Run: headless pygame with SDL's dummy video driver; simulated clock (each Clock.tick advances the game by its frame time, no real sleeping); random seed 0; keys injected as events and as key.get_pressed() state; mouse plan: one left click at the window centre at the start of phase 2, then a move to the lower-right quarter at the start of phase 3.
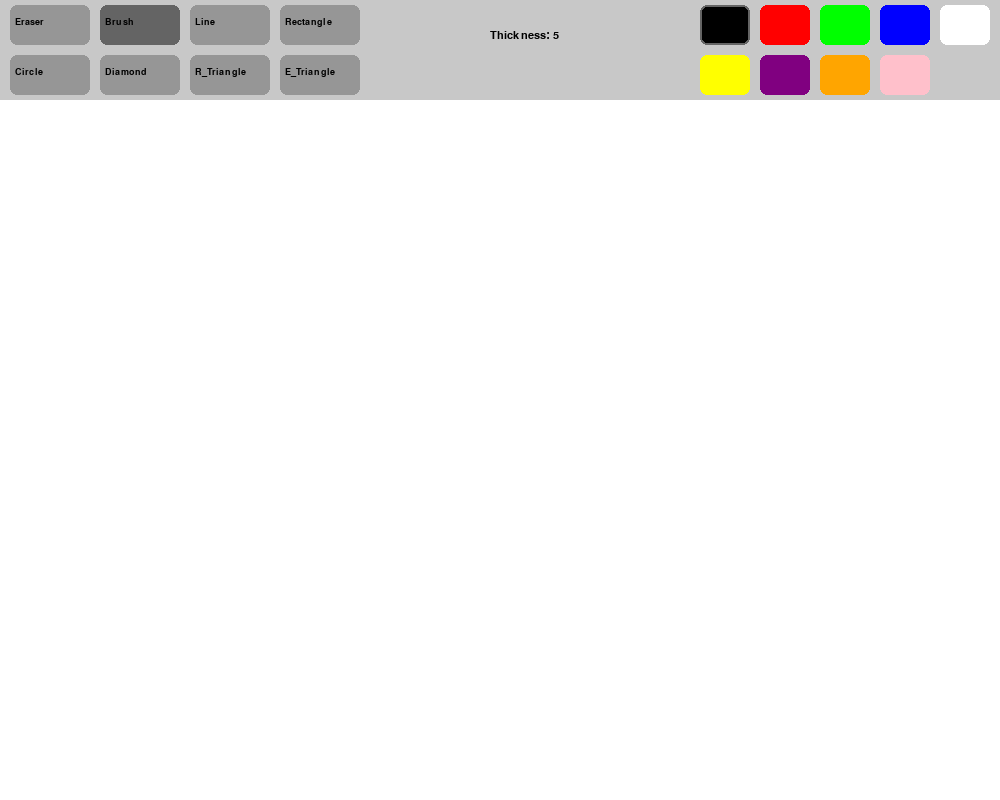
Frame 1 of 4 · flips 1–60 · no input
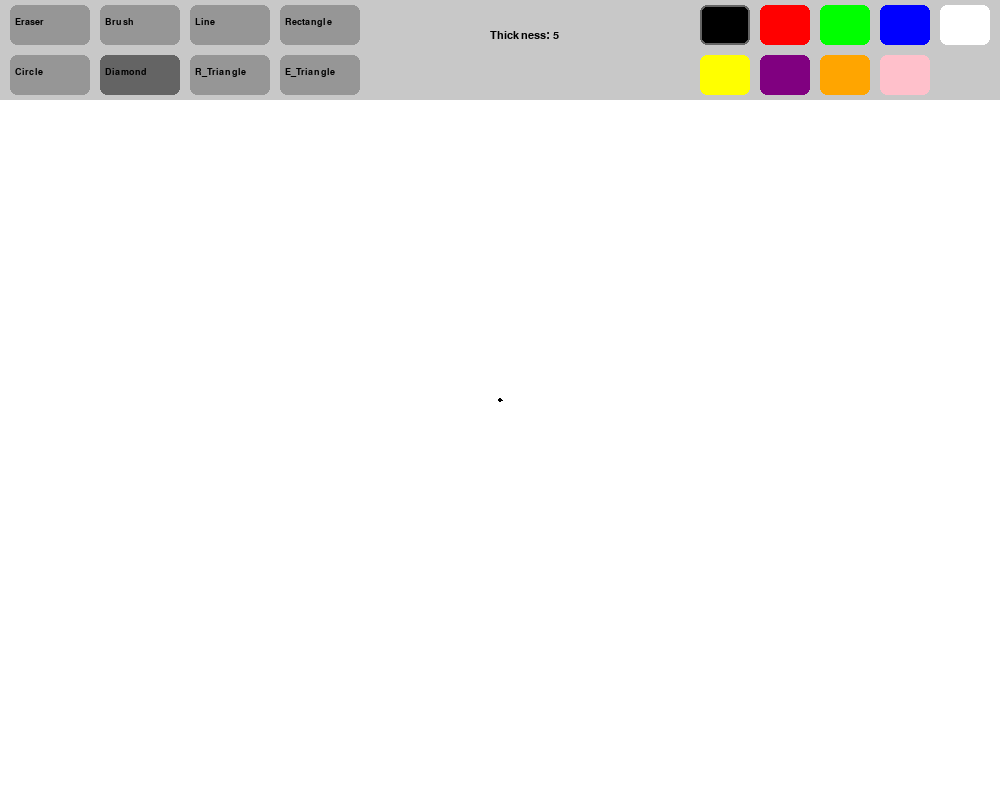
Frame 2 of 4 · flips 61–180 · clicked the window centre · tapped SPACE, RETURN · held RIGHT (→), D
Frame 3 of 4 · flips 181–300 · moved the mouse to the lower-right quarter · held DOWN (↓), S · screen unchanged from frame 2, image omitted
Frame 4 of 4 · flips 301–420 · held LEFT (←), A, UP (↑), W · screen unchanged from frame 3, image omitted

The pygame program that drew these frames:

import pygame

pygame.init()

# BASE SETTINGS
WIDTH, HEIGHT = 1000, 800
TOOLBAR_HEIGHT = 100
screen = pygame.display.set_mode((WIDTH, HEIGHT))
pygame.display.set_caption('Paint')
screen.fill((255, 255, 255)) 
base_layer = pygame.Surface((WIDTH, HEIGHT))
base_layer.fill((255, 255, 255))  # White background for the canvas
clock = pygame.time.Clock()


# COLORS
colorRED = (255, 0, 0)
colorGREEN = (0, 255, 0)
colorBLUE = (0, 0, 255)
colorWHITE = (255, 255, 255)
colorBLACK = (0, 0, 0)
colorYELLOW = (255, 255, 0)
colorPURPLE = (128, 0, 128)
colorORANGE = (255, 165, 0)
colorPINK = (255, 192, 203)
colors = [colorBLACK, colorRED, colorGREEN, colorBLUE, colorWHITE, colorYELLOW, colorPURPLE, colorORANGE, colorPINK]
curr_color = colors[0]

# TOOL SETTINGS
thicknesses = [15, 5, 5, 5, 5, 5, 5, 5]  # [Eraser, Brush, Line, Rectangle, Circle, Diamond, R_triangle, E_Triangle]
mod = 1  # Current tool (default is Brush)
LMBpressed = False

# TOOLBAR (tools and colors)
tools = ["Eraser", "Brush", "Line", "Rectangle","Circle", "Diamond", "R_Triangle", "E_Triangle"] 

tool_buttons = [pygame.Rect(10 + i * 90, 5, 80, 40) if i <=3 else pygame.Rect(10 + (i-4) * 90, 55, 80, 40) for i in range(len(tools))]
color_buttons = [pygame.Rect(WIDTH - 300 + i * 60, 5, 50, 40) if i <=4 else pygame.Rect(WIDTH - 300 + (i-5) * 60, 55, 50, 40) for i in range(len(colors))]

# Initializing mouse coordinates
mouse_x, mouse_y = pygame.mouse.get_pos()
curr_x, curr_y = mouse_x, mouse_y
prev_x, prev_y = mouse_x, mouse_y


# Calculate rectangle coordinates from two points
def calculate_rect(x1, y1, x2, y2):
    return pygame.Rect(min(x1, x2), min(y1, y2), abs(x1 - x2), abs(y1 - y2))

# Calculate the four points of a diamond/rhombus
def calculate_diamond_points(x1, y1, x2, y2):
    center_x = (x1 + x2) // 2
    center_y = (y1 + y2) // 2
    width = abs(x2 - x1) // 2
    height = abs(y2 - y1) // 2
    return [
        (center_x, center_y - height),  # Top
        (center_x + width, center_y),   # Right
        (center_x, center_y + height),  # Bottom
        (center_x - width, center_y)    # Left
    ]

# Calculate points for a right-angled triangle (right angle at start point)
def calculate_right_triangle_points(x1, y1, x2, y2):
    return [
        (x1, y1),  # Right angle vertex
        (x1, y2),  # Vertical leg
        (x2, y2)   # Horizontal leg
    ]

# Calculate points for an equilateral triangle
def calculate_equilateral_triangle_points(x1, y1, x2, y2):  
    side_length = max(abs(x2 - x1), abs(y2 - y1))
    height = ((3**0.5)/2) * side_length
    
    # Determine direction
    if x2 < x1:
        side_length = -side_length
    
    return [
        (x1, y1),  # Top vertex
        (x1 + side_length/2, y1 + height),  # Bottom right
        (x1 - side_length/2, y1 + height)   # Bottom left
    ]

# FINCTION TO DRAW FIGURES
def draw_figure(figure_index, surface):
    if figure_index == 0:  # Eraser
        pygame.draw.circle(surface, colorWHITE, (curr_x, curr_y), thicknesses[0] // 2)
        pygame.draw.line(surface, colorWHITE, (prev_x, prev_y), (curr_x, curr_y), thicknesses[0])
    elif figure_index == 1:  # Brush
        pygame.draw.circle(surface, curr_color, (curr_x, curr_y), thicknesses[1] // 2)
        pygame.draw.line(surface, curr_color, (prev_x, prev_y), (curr_x, curr_y), thicknesses[1])
    elif figure_index == 2:  # Line
        pygame.draw.circle(surface, curr_color, (prev_x, prev_y), thicknesses[2] // 2)
        pygame.draw.circle(surface, curr_color, (curr_x, curr_y), thicknesses[2] // 2)
        pygame.draw.line(surface, curr_color, (prev_x, prev_y), (curr_x, curr_y), thicknesses[2])
    elif figure_index == 3:  # Rectangle
        pygame.draw.rect(surface, curr_color, calculate_rect(prev_x, prev_y, curr_x, curr_y), thicknesses[3])
    elif figure_index == 4:
        radius = int(((curr_x - prev_x)**2 + (curr_y - prev_y)**2)**0.5)
        pygame.draw.circle(surface, curr_color, (prev_x, prev_y), radius, thicknesses[4])
    elif figure_index == 5:
        points = calculate_diamond_points(prev_x, prev_y, curr_x, curr_y)
        pygame.draw.polygon(surface, curr_color, points, thicknesses[5])
        pygame.draw.circle(surface, curr_color, points[1], thicknesses[5] // 2)
        pygame.draw.circle(surface, curr_color, points[0], thicknesses[5] // 2)
        pygame.draw.circle(surface, curr_color, points[2], thicknesses[5] // 2)
        pygame.draw.circle(surface, curr_color, points[3], thicknesses[5] // 2)
    elif figure_index == 6:
        points = calculate_right_triangle_points(prev_x, prev_y, curr_x, curr_y)
        pygame.draw.polygon(surface, curr_color, points, thicknesses[6])
        pygame.draw.circle(surface, curr_color, points[0], thicknesses[6] // 2)
        pygame.draw.circle(surface, curr_color, points[1], thicknesses[6] // 2)
        pygame.draw.circle(surface, curr_color, points[2], thicknesses[6] // 2)

    elif figure_index == 7:
        points = calculate_equilateral_triangle_points(prev_x, prev_y, curr_x, curr_y)
        pygame.draw.polygon(surface, curr_color, points, thicknesses[7])
        pygame.draw.circle(surface, curr_color, points[0], thicknesses[7] // 2)
        pygame.draw.circle(surface, curr_color, points[1], thicknesses[7] // 2)
        pygame.draw.circle(surface, curr_color, points[2], thicknesses[7] // 2)

# FINCTION TO CLEAN CANVA
def clear_screen():
    base_layer.fill(colorWHITE)
    screen.fill(colorWHITE)

# TOOLBAR DRAWING
def draw_toolbar():
    # Draw toolbar background
    pygame.draw.rect(screen, (200, 200, 200), (0, 0, WIDTH, TOOLBAR_HEIGHT))
    
    # Draw tool buttons
    for i, rect in enumerate(tool_buttons):
        color = (100, 100, 100) if mod == i else (150, 150, 150)
        pygame.draw.rect(screen, color, rect, 0 , 7)
        font = pygame.font.SysFont('Arial', 14)
        text = font.render(tools[i], True, colorBLACK)
        screen.blit(text, (rect.x + 5, rect.y + 12))
    
    # Draw color buttons
    for i, rect in enumerate(color_buttons):
        pygame.draw.rect(screen, colors[i], rect, 0, 7)
        if curr_color == colors[i]:
            pygame.draw.rect(screen, (100, 100, 100), rect, 2, 7)  # Highlight the selected color

    # Show thickness
    thickness_font = pygame.font.SysFont('Arial', 16)
    thickness_text = thickness_font.render(f"Thickness: {thicknesses[mod]}", True, colorBLACK)
    screen.blit(thickness_text, (WIDTH // 2-10, 30))

running = True
while running:

    for event in pygame.event.get():
        if event.type == pygame.QUIT:
            running = False

        if event.type == pygame.MOUSEBUTTONDOWN and event.button == 1:

            # Checking tool buttons clicks
            for i, button in enumerate(tool_buttons):
                if button.collidepoint(event.pos):
                    mod = i
                    break
        
            # Checking color button clicks
            for i, button in enumerate(color_buttons):
                if button.collidepoint(event.pos):
                    curr_color = colors[i]
                    break


            LMBpressed = True
            curr_x, curr_y = event.pos
            prev_x, prev_y = event.pos

        if event.type == pygame.MOUSEMOTION and LMBpressed:
            if mod in [0, 1]:  # Eraser and Brush draw immediately
                prev_x, prev_y = curr_x, curr_y
                curr_x, curr_y = event.pos
                draw_figure(mod, base_layer)
            elif mod in [2, 3, 4, 5, 6, 7]:  # Line and Rectangle are temporarily drawn on the screen
                curr_x, curr_y = event.pos

        if event.type == pygame.MOUSEBUTTONUP and event.button == 1:
            LMBpressed = False
            draw_figure(mod, base_layer)  # Fix the drawing on the canvas

        if event.type == pygame.KEYDOWN: 
            if event.key == pygame.K_e: mod = 0  # Eraser
            if event.key == pygame.K_b: mod = 1  # Brush
            if event.key == pygame.K_l: mod = 2  # Line
            if event.key == pygame.K_r: mod = 3  # Rectangle
            if event.key == pygame.K_c: mod = 4  # Circle
            if event.key == pygame.K_d: mod = 5  # Diamond
            if event.key == pygame.K_t: mod = 6  # Right triangle
            if event.key == pygame.K_y: mod = 7  # Equilateral triangle

            if event.key == pygame.K_1: curr_color = colors[0] # Black
            if event.key == pygame.K_2: curr_color = colors[1] # Red
            if event.key == pygame.K_3: curr_color = colors[2] # Green
            if event.key == pygame.K_4: curr_color = colors[3] # Blue
            if event.key == pygame.K_5: curr_color = colors[4] # White
            if event.key == pygame.K_6: curr_color = colors[5] # Yellow
            if event.key == pygame.K_7: curr_color = colors[6] # Purple
            if event.key == pygame.K_8: curr_color = colors[7] # Orange
            if event.key == pygame.K_9: curr_color = colors[8] # Pink

            if event.key == pygame.K_z:  # Clear screen with 'C' key
                clear_screen()

        keys = pygame.key.get_pressed()
        if keys[pygame.K_KP_PLUS ] or keys[pygame.K_RIGHTBRACKET]:
            # print("increased thickness")
            if thicknesses[mod] <= 64:
                thicknesses[mod] += 1
        if keys[pygame.K_KP_MINUS]or keys[pygame.K_LEFTBRACKET]:
            # print("reduced thickness")
            if thicknesses[mod] >= 2:
                thicknesses[mod] -= 1

    screen.blit(base_layer, (0, 0))
    
    if LMBpressed and mod in [2, 3, 4, 5, 6, 7]:
        draw_figure(mod, screen)

    draw_toolbar()
    pygame.display.flip()
    clock.tick(60)   

pygame.quit()
